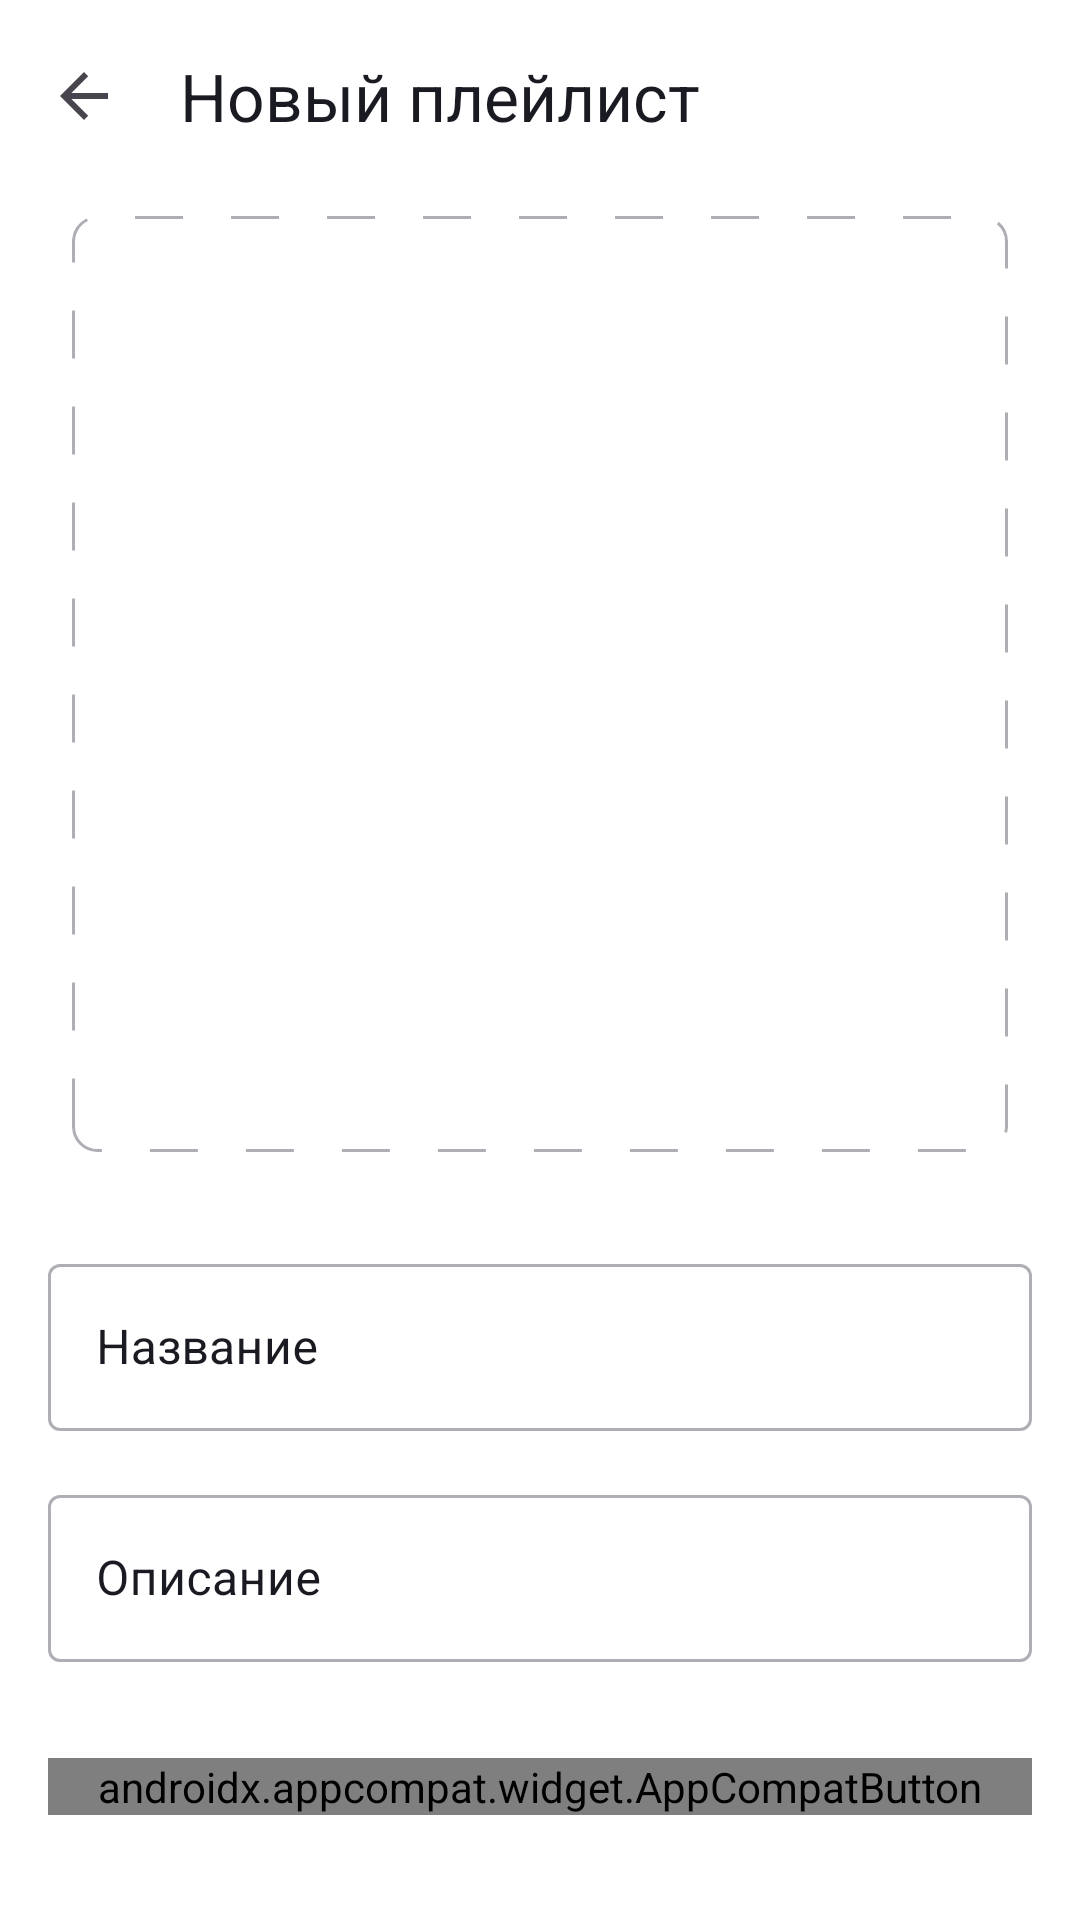

Layout XML and referenced resources for this Android screen:
<!-- AndroidManifest.xml: application theme Theme.PlaylistMaker -->
<!-- res/layout/fragment_create_playlist.xml -->
<?xml version="1.0" encoding="utf-8"?>
<androidx.core.widget.NestedScrollView xmlns:android="http://schemas.android.com/apk/res/android"
    xmlns:app="http://schemas.android.com/apk/res-auto"
    xmlns:tools="http://schemas.android.com/tools"
    android:layout_width="match_parent"
    android:layout_height="match_parent"
    android:background="@color/playerBackgroundColor"
    android:fillViewport="true"
    tools:context=".createandeditplaylist.ui.create.CreatePlaylistFragment">

    <androidx.constraintlayout.widget.ConstraintLayout
        android:layout_width="match_parent"
        android:layout_height="wrap_content"
        android:background="@color/playerBackgroundColor">

        
        <androidx.constraintlayout.widget.Guideline
            android:id="@+id/startBorder"
            android:layout_width="wrap_content"
            android:layout_height="wrap_content"
            android:orientation="vertical"
            app:layout_constraintGuide_begin="@dimen/margin_16" />

        <androidx.constraintlayout.widget.Guideline
            android:id="@+id/endBorder"
            android:layout_width="wrap_content"
            android:layout_height="wrap_content"
            android:orientation="vertical"
            app:layout_constraintGuide_end="@dimen/margin_16" />

        <androidx.constraintlayout.widget.Guideline
            android:id="@+id/topBorder"
            android:layout_width="wrap_content"
            android:layout_height="wrap_content"
            android:orientation="horizontal"
            app:layout_constraintGuide_begin="@dimen/margin_16" />

        <androidx.constraintlayout.widget.Guideline
            android:id="@+id/bottomBorder"
            android:layout_width="wrap_content"
            android:layout_height="wrap_content"
            android:orientation="horizontal"
            app:layout_constraintGuide_end="32dp" />

        
        <androidx.appcompat.widget.Toolbar
            android:id="@+id/toolbar"
            style="@style/CreatePlaylistToolbarStyle"
            android:layout_width="0dp"
            android:layout_height="?attr/actionBarSize"
            android:background="@color/playerBackgroundColor"
            app:layout_constraintTop_toTopOf="parent"
            app:layout_constraintStart_toStartOf="parent"
            app:layout_constraintEnd_toEndOf="parent"
            app:navigationIcon="?attr/homeAsUpIndicator"
            app:title="@string/new_playlist"
            app:titleTextAppearance="@style/CreatePlaylistToolbarTitleTextAppearance" />

        
        <FrameLayout
            android:id="@+id/imageFrameLayout"
            android:layout_width="0dp"
            android:layout_height="0dp"
            android:layout_marginHorizontal="@dimen/margin_8"
            android:layout_marginTop="@dimen/margin_8"
            android:layout_marginBottom="@dimen/margin_8"
            app:layout_constraintTop_toBottomOf="@id/toolbar"
            app:layout_constraintStart_toStartOf="@id/startBorder"
            app:layout_constraintEnd_toStartOf="@id/endBorder"
            app:layout_constraintDimensionRatio="1:1">

            <com.google.android.material.imageview.ShapeableImageView
                android:id="@+id/playlist_image"
                android:layout_width="match_parent"
                android:layout_height="match_parent"
                android:background="@drawable/create_playlist_imageview_shape"
                android:contentDescription="@string/cover_image"
                android:scaleType="centerCrop"
                app:shapeAppearanceOverlay="@style/RoundedCornersImageView" />

            <ImageView
                android:id="@+id/placeholder"
                android:layout_width="wrap_content"
                android:layout_height="wrap_content"
                android:layout_gravity="center"
                android:contentDescription="@string/placeholder_image"
                app:srcCompat="@drawable/photo_placeholder" />
        </FrameLayout>

        
        <com.google.android.material.textfield.TextInputLayout
            android:id="@+id/playlistName"
            style="@style/CustomOutlineBox"
            android:layout_width="0dp"
            android:layout_height="wrap_content"
            android:layout_marginTop="@dimen/margin_32"
            android:hint="@string/playlist_name"
            app:layout_constraintTop_toBottomOf="@id/imageFrameLayout"
            app:layout_constraintStart_toStartOf="@id/startBorder"
            app:layout_constraintEnd_toStartOf="@id/endBorder">

            <com.google.android.material.textfield.TextInputEditText
                android:id="@+id/playlistNameEditText"
                android:layout_width="match_parent"
                android:layout_height="wrap_content"
                android:textColor="@color/textColor"
                android:textCursorDrawable="@drawable/cursor" />
        </com.google.android.material.textfield.TextInputLayout>

        
        <com.google.android.material.textfield.TextInputLayout
            android:id="@+id/playlistDescription"
            style="@style/CustomOutlineBox"
            android:layout_width="0dp"
            android:layout_height="wrap_content"
            android:layout_marginTop="@dimen/margin_16"
            android:hint="@string/playlist_description"
            app:layout_constraintTop_toBottomOf="@id/playlistName"
            app:layout_constraintStart_toStartOf="@id/startBorder"
            app:layout_constraintEnd_toStartOf="@id/endBorder">

            <com.google.android.material.textfield.TextInputEditText
                android:id="@+id/playlistDescriptionEditText"
                android:layout_width="match_parent"
                android:layout_height="wrap_content"
                android:textColor="@color/textColor"
                android:textCursorDrawable="@drawable/cursor" />
        </com.google.android.material.textfield.TextInputLayout>

        
        <androidx.appcompat.widget.AppCompatButton
            android:id="@+id/create_button"
            style="@style/CreatePlaylistButtonStyle"
            android:layout_width="0dp"
            android:layout_height="wrap_content"
            android:layout_marginTop="@dimen/margin_32"
            android:enabled="false"
            android:text="@string/create"
            app:layout_constraintTop_toBottomOf="@id/playlistDescription"
            app:layout_constraintStart_toStartOf="@id/startBorder"
            app:layout_constraintEnd_toStartOf="@id/endBorder" />

    </androidx.constraintlayout.widget.ConstraintLayout>
</androidx.core.widget.NestedScrollView>
<!-- resources referenced by this layout -->
<resources>
  <color name="playerBackgroundColor">#FFFFFF</color>
  <color name="textColor">#1A1B22</color>
  <dimen name="margin_16">16dp</dimen>
  <dimen name="margin_32">32dp</dimen>
  <dimen name="margin_8">8dp</dimen>
  <!-- drawable create_playlist_imageview_shape (drawable) -->
  <?xml version="1.0" encoding="utf-8"?>
  <shape xmlns:android="http://schemas.android.com/apk/res/android"
      android:shape="rectangle">
  
      <stroke
          android:color="#AEAFB4"
          android:width="1dp"
          android:dashWidth="16dp"
          android:dashGap="16dp"/>
  
      <corners android:radius="8dp"/>
  
  </shape>
  <!-- drawable cursor (drawable) -->
  <?xml version="1.0" encoding="utf-8"?>
  <shape xmlns:android="http://schemas.android.com/apk/res/android">
      <size android:width="1dp" />
      <solid android:color="@color/text_color_hint" />
  </shape>
  <string name="cover_image">Обложка альбома</string>
  <string name="create">Создать</string>
  <string name="new_playlist">Новый плейлист</string>
  <string name="placeholder_image">Выберите обложку для плейлиста</string>
  <string name="playlist_description">Описание</string>
  <string name="playlist_name">Название</string>
  <style name="CreatePlaylistButtonStyle" parent="ShapeAppearanceOverlay.Material3.Button">
          <item name="android:fontFamily">@font/ys_display_medium</item>
          <item name="android:fontWeight">@integer/font_weight_500</item>
          <item name="android:textSize">@dimen/textSize_16</item>
          <item name="android:textAllCaps">false</item>
          <item name="android:textColor">@color/white</item>
          <item name="android:background">@drawable/create_playlist_button_shape</item>
          <item name="android:radius">8dp</item>
      </style>
  <style name="CreatePlaylistToolbarStyle" parent="ThemeOverlay.Material3.Toolbar.Surface">
          <item name="android:background">@color/playerBackgroundColor</item>
          <item name="titleTextColor">@color/textColor</item>
          <item name="android:radius">8dp</item>
      </style>
  <style name="CreatePlaylistToolbarTitleTextAppearance" parent="TextAppearance.Widget.AppCompat.Toolbar.Title">
          <item name="fontFamily">@font/ys_display_medium</item>
          <item name="android:textSize">@dimen/textSize_22</item>
          <item name="android:textColor">@color/textColor</item>
      </style>
  <style name="CustomOutlineBox" parent="Widget.MaterialComponents.TextInputLayout.OutlinedBox">
          <item name="boxStrokeColor">@color/text_input_layout_stroke_color</item>
          <item name="android:textColorHint">@color/text_color_hint</item>
          <item name="hintTextColor">#243897</item>
      </style>
  <style name="RoundedCornersImageView" parent="">
          <item name="cornerFamily">rounded</item>
          <item name="cornerSize">8dp</item>
      </style>
  <color name="text_color_hint">#1A1B22</color>
  <dimen name="textSize_16">16sp</dimen>
  <color name="white">#FFFFFFFF</color>
  <!-- drawable create_playlist_button_shape (drawable) -->
  <?xml version="1.0" encoding="utf-8"?>
  <shape xmlns:android="http://schemas.android.com/apk/res/android">
      <corners android:radius="8dp" />
      <solid android:color="@color/create_button_color" />
  </shape>
  <dimen name="textSize_22">22sp</dimen>
  <color name="YPBlue">#3772E7</color>
  <color name="YPLightGray">#E6E8EB</color>
  <color name="YPTextGray">#AEAFB4</color>
  <color name="YPBlack">#1A1B22</color>
</resources>
